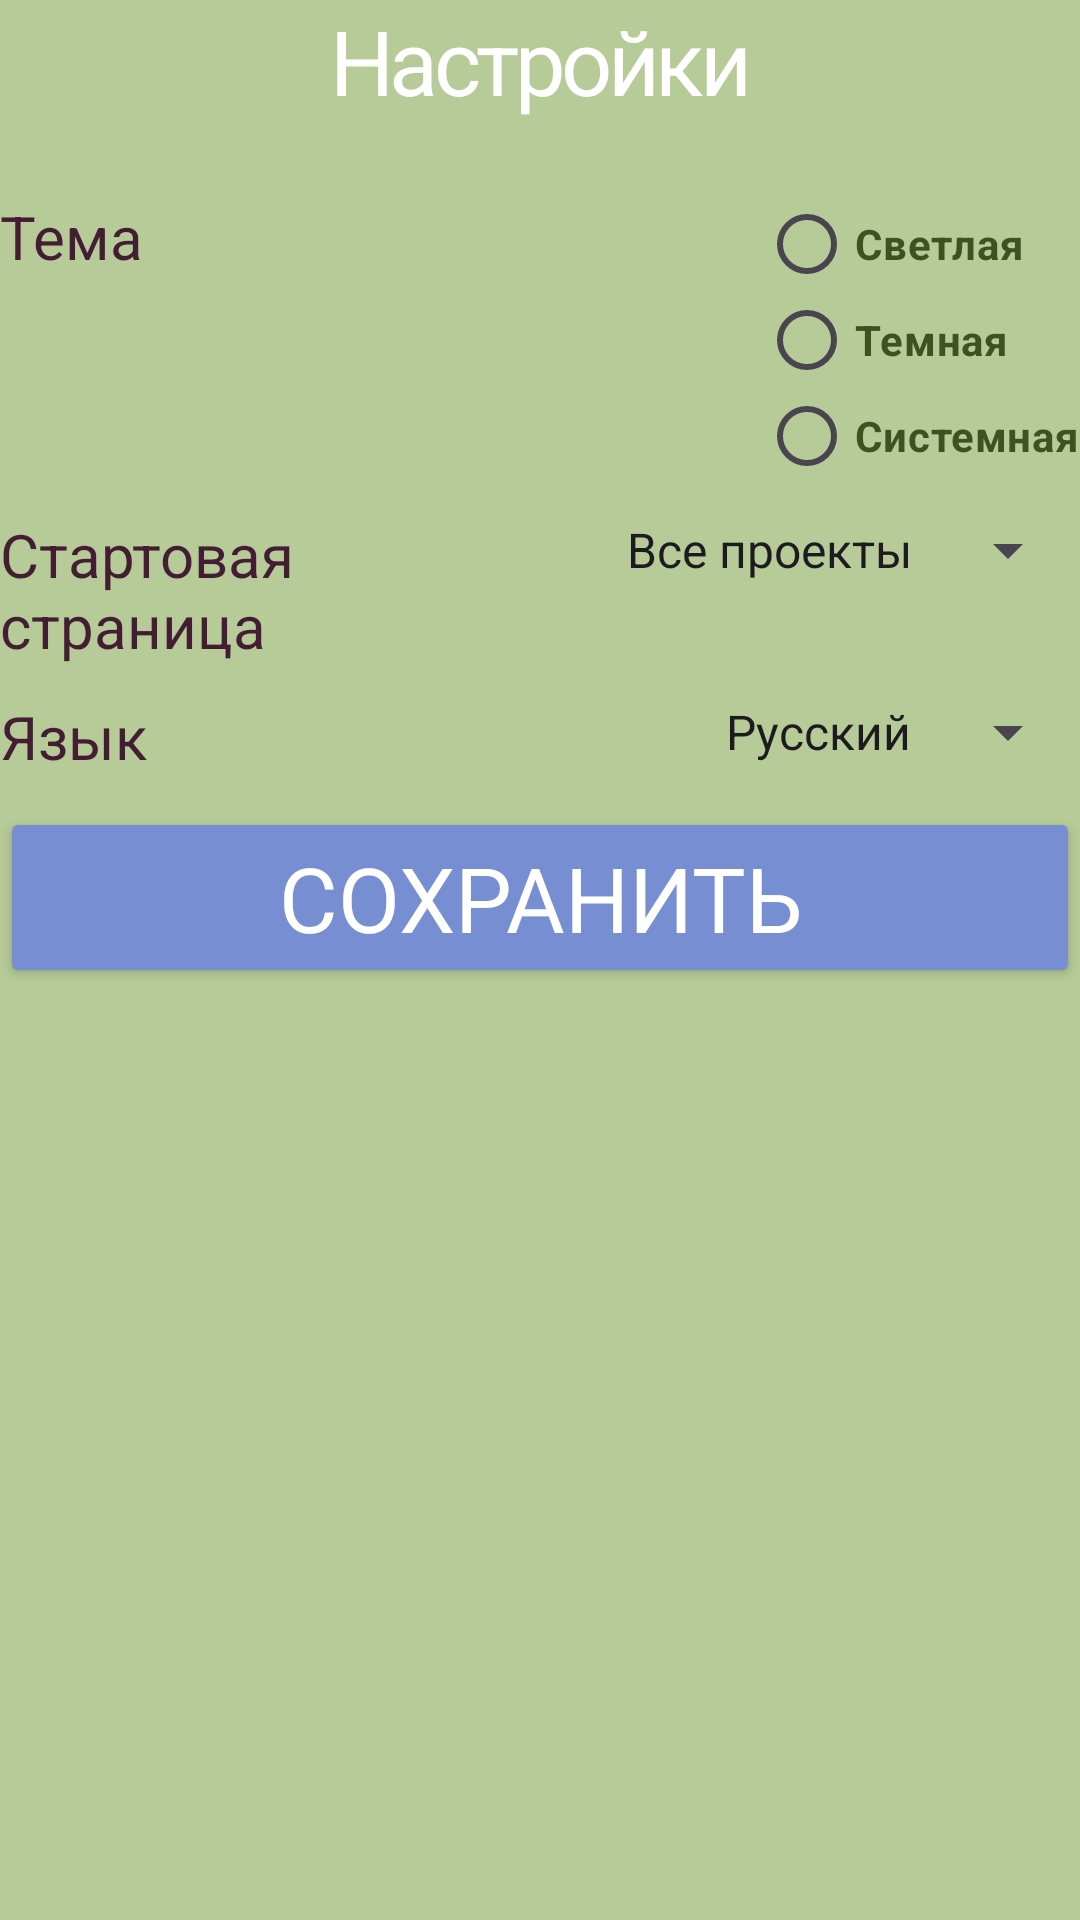

Here is an Android app screen rendered from its layout file. Give the layout XML and the strings, colors and styles it references.
<!-- AndroidManifest.xml: application theme Theme.AndroidCrossStitchCounter -->
<!-- res/layout/settings_fragment.xml -->
<?xml version="1.0" encoding="utf-8"?>
<androidx.constraintlayout.widget.ConstraintLayout xmlns:android="http://schemas.android.com/apk/res/android"
    xmlns:tools="http://schemas.android.com/tools"
    xmlns:app="http://schemas.android.com/apk/res-auto"
    android:layout_width="match_parent"
    android:layout_height="match_parent"
    tools:context=".fragments.SettingsFragment"
    android:background="@color/light_green"
    android:orientation="vertical">
    <TextView
        android:id="@+id/headSettings"
        android:layout_width="match_parent"
        android:layout_height="wrap_content"
        android:text="@string/settings"
        style="@style/mainHeader"
        android:gravity="center"
        app:layout_constraintTop_toTopOf="parent"
        app:layout_constraintStart_toStartOf="parent"
        app:layout_constraintEnd_toEndOf="parent"
        />
    <TableLayout
        android:id="@+id/tableSettings"
        android:layout_width="match_parent"
        android:layout_height="wrap_content"
        android:paddingTop="25dp"
        app:layout_constraintTop_toBottomOf="@+id/headSettings"
        app:layout_constraintStart_toStartOf="parent"
        >
        <TableRow
            android:paddingBottom="10dp">
            <TextView
                android:layout_width="0dp"
                android:layout_height="wrap_content"
                android:text="@string/theme"
                style="@style/label"
                android:paddingEnd="10dp"
                android:layout_weight="2"
                />

            <LinearLayout
                android:layout_width="wrap_content"
                android:layout_height="wrap_content"
                android:layout_weight="1"
                android:gravity="end">

                <RadioGroup
                    android:id="@+id/themes"
                    android:layout_width="wrap_content"
                    android:layout_height="wrap_content"
                    android:orientation="vertical">

                    <RadioButton
                        android:id="@+id/light"
                        style="@style/labelAcherus.Small"
                        android:layout_width="wrap_content"
                        android:layout_height="wrap_content"
                        android:minWidth="0dp"
                        android:minHeight="0dp"
                        android:text="@string/light" />

                    <RadioButton
                        android:id="@+id/dark"
                        style="@style/labelAcherus.Small"
                        android:layout_width="wrap_content"
                        android:layout_height="wrap_content"
                        android:minWidth="0dp"
                        android:minHeight="0dp"
                        android:text="@string/dark" />

                    <RadioButton
                        android:id="@+id/system"
                        style="@style/labelAcherus.Small"
                        android:layout_width="wrap_content"
                        android:layout_height="wrap_content"
                        android:minWidth="0dp"
                        android:minHeight="0dp"
                        android:text="@string/system" />
                </RadioGroup>
            </LinearLayout>
        </TableRow>
        <TableRow
            android:paddingBottom="10dp">
            <TextView
                android:layout_width="0dp"
                android:layout_height="wrap_content"
                android:text="@string/startPage"
                style="@style/label"
                android:paddingEnd="10dp"
                android:layout_weight="2"
                />
            <LinearLayout
                android:orientation="vertical"
                android:layout_width="wrap_content"
                android:layout_height="wrap_content"
                android:gravity="end"
                android:layout_weight="1"
                >
                <Spinner
                    android:id="@+id/startPage"
                    android:layout_width="wrap_content"
                    android:layout_height="wrap_content"
                    android:spinnerMode="dropdown"
                    android:entries="@array/startPageArray"
                    android:gravity="end"/>
                <Spinner
                    android:id="@+id/projSpinner"
                    android:layout_width="wrap_content"
                    android:layout_height="wrap_content"
                    android:spinnerMode="dropdown"
                    android:visibility="invisible"
                    android:gravity="end"
                    />
            </LinearLayout>
        </TableRow>
        <TableRow
            android:paddingBottom="10dp">
            <TextView
                android:layout_width="0dp"
                android:layout_height="wrap_content"
                android:text="@string/language"
                style="@style/label"
                android:paddingEnd="10dp"
                android:layout_weight="2"
                />
            <LinearLayout
                android:orientation="vertical"
                android:layout_width="wrap_content"
                android:layout_height="wrap_content"
                android:gravity="end"
                android:layout_weight="1"
                >
                <Spinner
                    android:id="@+id/languageSpinner"
                    android:layout_width="wrap_content"
                    android:layout_height="wrap_content"
                    android:spinnerMode="dropdown"
                    android:entries="@array/languageArray"
                    android:gravity="end"/>
            </LinearLayout>
        </TableRow>
    </TableLayout>
    <Button
        android:id="@+id/saveBtn"
        android:layout_width="match_parent"
        android:layout_height="wrap_content"
        app:layout_constraintTop_toBottomOf="@+id/tableSettings"
        app:layout_constraintStart_toStartOf="parent"
        android:text="@string/save"
        style="@style/btnColor"
        />
</androidx.constraintlayout.widget.ConstraintLayout>
<!-- resources referenced by this layout -->
<resources>
  <string-array name="languageArray">
          <item>Русский</item>
          <item>Английский</item>
      </string-array>
  <string-array name="startPageArray">
          <item>Все проекты</item>
          <item>Профиль</item>
          <item>Проект</item>
          <item>Настройки</item>
      </string-array>
  <color name="light_green">#B7CB99</color>
  <string name="dark">Темная</string>
  <string name="language">Язык</string>
  <string name="light">Светлая</string>
  <string name="save">Сохранить</string>
  <string name="settings">Настройки</string>
  <string name="startPage">Стартовая страница</string>
  <string name="system">Системная</string>
  <string name="theme">Тема</string>
  <style name="btnColor">
          <item name="android:textColor">@color/white</item>
          <item name="backgroundTint">@color/light_blueberry</item>
          <item name="fontFamily">@font/caesar_dressing</item>
          <item name="android:textSize">30sp</item>
      </style>
  <style name="label">
          <item name="android:textColor">@color/dark_plum</item>
          <item name="android:textSize">20sp</item>
          <item name="fontFamily">@font/caesar_dressing</item>
      </style>
  <style name="labelAcherus.Small" parent="labelAcherus">
          <item name="android:textSize">14sp</item>
      </style>
  <style name="mainHeader">
          <item name="android:textSize">30sp</item>
          <item name="fontFamily">@font/unsightly</item>
          <item name="android:textColor">@color/white</item>
          <item name="android:letterSpacing">-0.05</item>
      </style>
  <style name="Theme.AndroidCrossStitchCounter" parent="Base.Theme.AndroidCrossStitchCounter" />
  <color name="white">#FFFFFFFF</color>
  <color name="light_blueberry">#778FD2</color>
  <color name="dark_plum">#431D32</color>
  <style name="labelAcherus">
          <item name="android:textColor">@color/dark_green</item>
          <item name="android:textSize">18sp</item>
          <item name="fontFamily">@font/acherus_feral</item>
          <item name="android:textStyle">bold</item>
      </style>
  <style name="Base.Theme.AndroidCrossStitchCounter" parent="Theme.Material3.DayNight.NoActionBar">
          
          
      </style>
  <color name="dark_green">#3D5220</color>
</resources>
